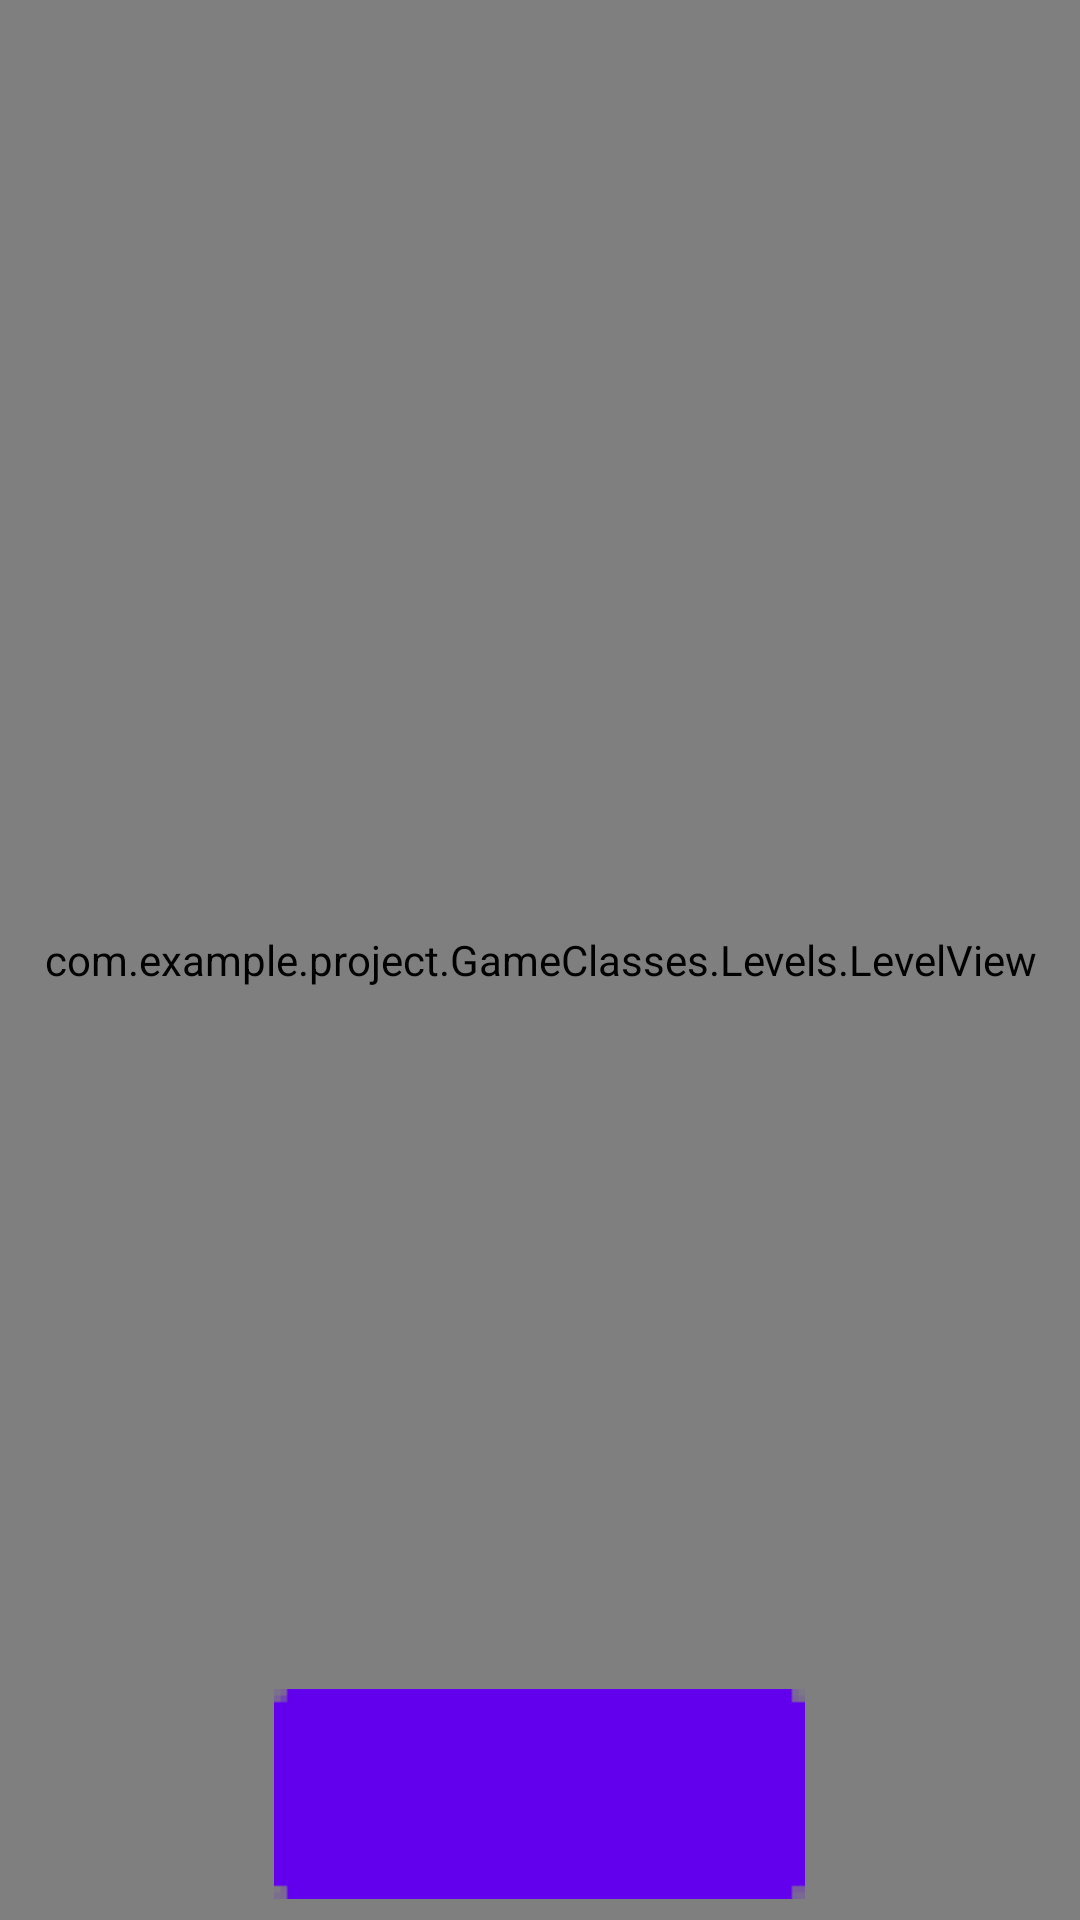

Here is an Android app screen rendered from its layout file. Give the layout XML and the strings, colors and styles it references.
<!-- AndroidManifest.xml: fallback theme Theme.MaterialComponents.DayNight.NoActionBar -->
<!-- res/layout/lavel1_1.xml -->
<?xml version="1.0" encoding="utf-8"?>
<RelativeLayout xmlns:android="http://schemas.android.com/apk/res/android"
    xmlns:app="http://schemas.android.com/apk/res-auto"
    xmlns:tools="http://schemas.android.com/tools"
    android:layout_width="fill_parent"
    android:layout_height="fill_parent"
    android:text="@string/menu"
    tools:context=".MenuClasses.MapActivity">

    <FrameLayout
        android:id="@+id/framel"
        android:layout_width="fill_parent"
        android:layout_height="fill_parent">

        <ImageView
            android:id="@+id/imageView"
            android:layout_width="wrap_content"
            android:layout_height="wrap_content"
            android:src="@drawable/level1l1" />

        <com.example.project.GameClasses.Levels.LevelView
            android:id="@+id/mySurfaceView"
            android:layout_width="fill_parent"
            android:layout_height="fill_parent" />

        <androidx.constraintlayout.widget.ConstraintLayout
            android:layout_width="fill_parent"
            android:layout_height="fill_parent">

            <TextView
                android:id="@+id/textView2"
                android:layout_width="99dp"
                android:layout_height="81dp"
                android:textSize="60sp"
                app:layout_constraintBottom_toBottomOf="parent"
                app:layout_constraintEnd_toEndOf="parent"
                app:layout_constraintHorizontal_bias="0.053"
                app:layout_constraintStart_toStartOf="parent"
                app:layout_constraintTop_toTopOf="parent"
                app:layout_constraintVertical_bias="0.987" />

            <Button
                android:id="@+id/skill1"
                android:layout_width="70dp"
                android:layout_height="70dp"
                android:background="@drawable/skill1"
                app:layout_constraintBottom_toBottomOf="parent"
                app:layout_constraintEnd_toEndOf="parent"
                app:layout_constraintStart_toStartOf="parent"
                app:layout_constraintTop_toTopOf="parent"
                app:layout_constraintVertical_bias="0.988" />

            <Button
                android:id="@+id/skill2"
                android:layout_width="70dp"
                android:layout_height="70dp"
                android:background="@drawable/skill1"
                app:layout_constraintBottom_toBottomOf="parent"
                app:layout_constraintEnd_toEndOf="parent"
                app:layout_constraintHorizontal_bias="0.315"
                app:layout_constraintStart_toStartOf="parent"
                app:layout_constraintTop_toTopOf="parent"
                app:layout_constraintVertical_bias="0.988" />

            <Button
                android:id="@+id/skill3"
                android:layout_width="70dp"
                android:layout_height="70dp"
                android:background="@drawable/skill1"
                app:layout_constraintBottom_toBottomOf="parent"
                app:layout_constraintEnd_toEndOf="parent"
                app:layout_constraintHorizontal_bias="0.684"
                app:layout_constraintStart_toStartOf="parent"
                app:layout_constraintTop_toTopOf="parent"
                app:layout_constraintVertical_bias="0.988" />

        </androidx.constraintlayout.widget.ConstraintLayout>
    </FrameLayout>

</RelativeLayout>
<!-- resources referenced by this layout -->
<resources>
  <!-- drawable level1l1: png bitmap (drawable, 9363 bytes) -->
  <!-- drawable skill1: png bitmap (drawable, 18742 bytes) -->
  <string name="menu">Menu Screen</string>
</resources>
